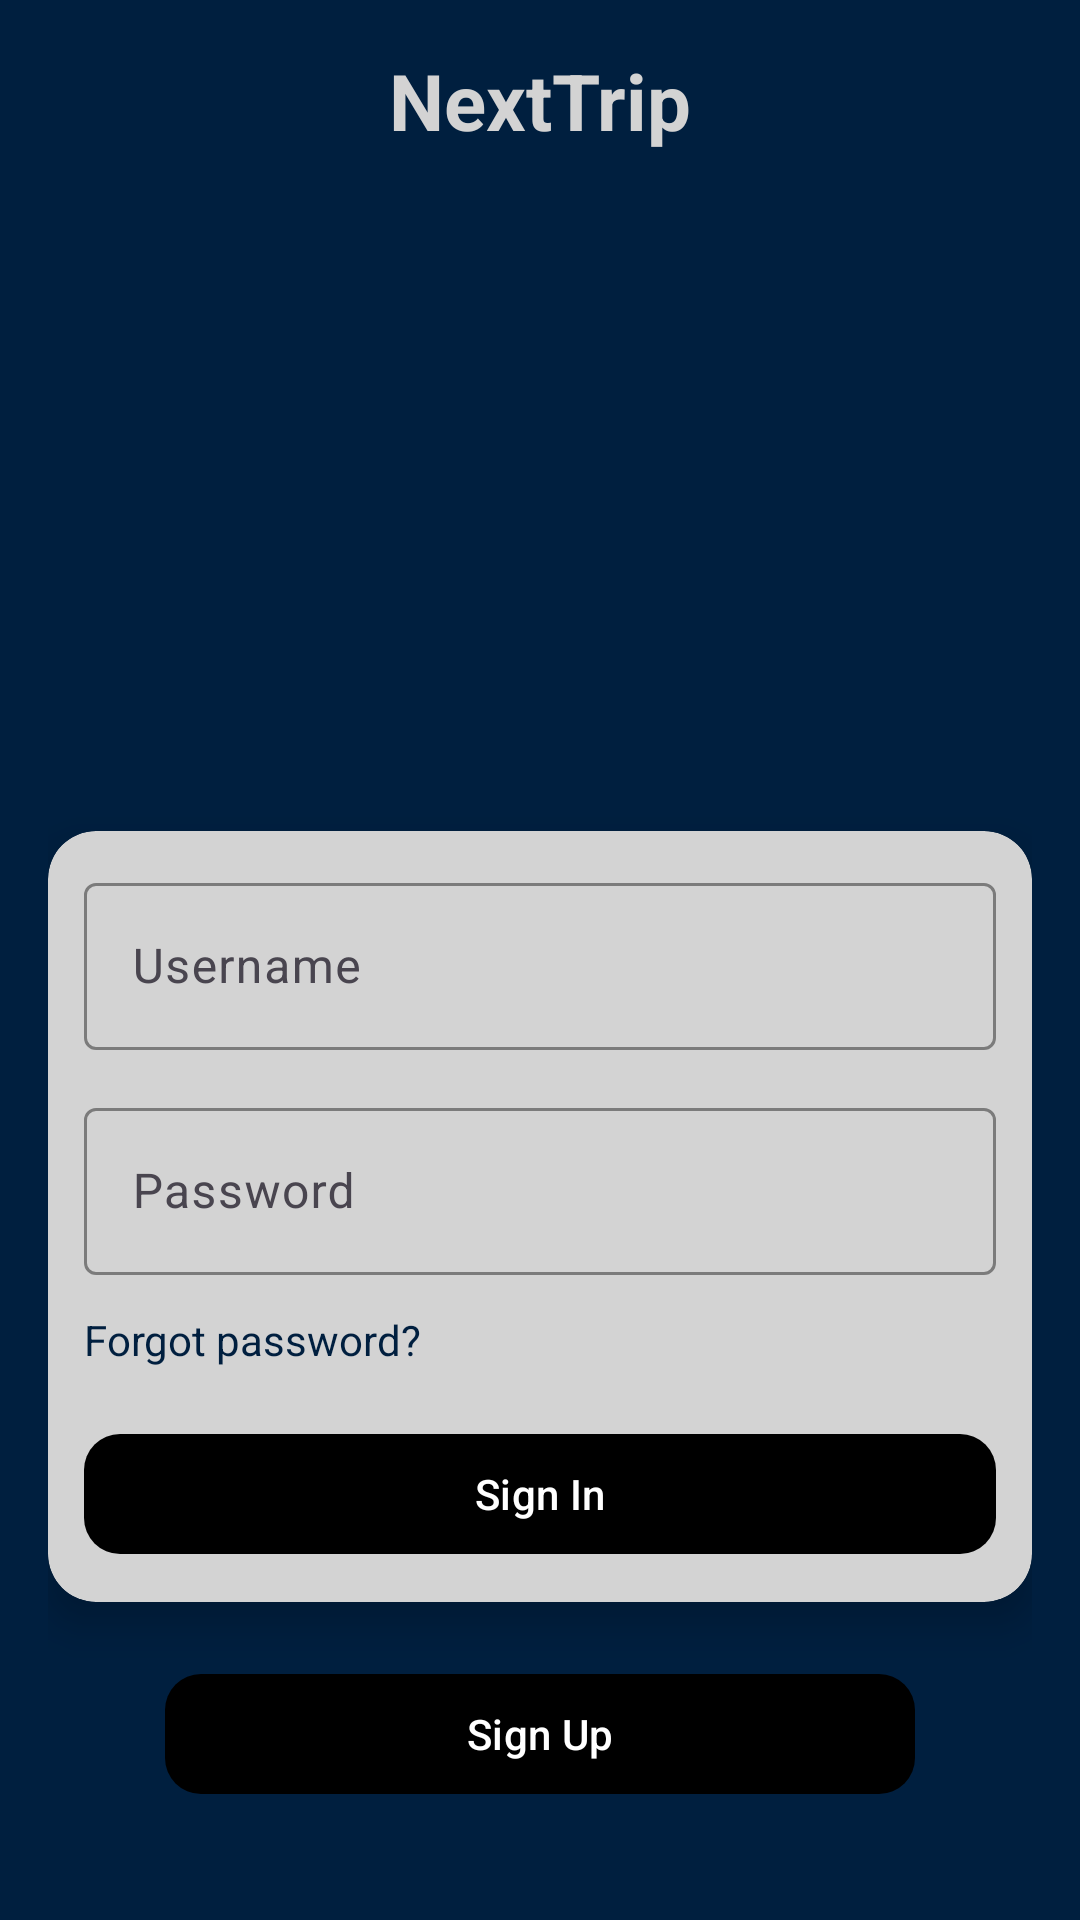

Write the Android layout XML for this screen, with the resource values it uses.
<!-- AndroidManifest.xml: application theme Theme.TravelAppCw -->
<!-- res/layout/login_signup_page.xml -->
<?xml version="1.0" encoding="utf-8"?>
<androidx.constraintlayout.widget.ConstraintLayout
    xmlns:android="http://schemas.android.com/apk/res/android"
    xmlns:app="http://schemas.android.com/apk/res-auto"
    xmlns:tools="http://schemas.android.com/tools"
    android:layout_width="match_parent"
    android:layout_height="match_parent"
    android:padding="16dp"
    android:background="@color/navy_blue"
    tools:context=".LoginSignUpPage">


    <TextView
        android:id="@+id/titleText"
        android:layout_width="wrap_content"
        android:layout_height="wrap_content"
        android:text="NextTrip"
        android:textSize="26sp"
        android:textStyle="bold"
        android:textColor="@color/light_gray"
        app:layout_constraintTop_toTopOf="parent"
        app:layout_constraintStart_toStartOf="parent"
        app:layout_constraintEnd_toEndOf="parent"
        android:paddingBottom="16dp"/>

    
    <ImageView
        android:id="@+id/worldMap"
        android:layout_width="0dp"
        android:layout_height="180dp"
        android:contentDescription="World Map"
        android:scaleType="centerCrop"
    android:adjustViewBounds="true"
    android:src="@drawable/world_map3"
    app:layout_constraintEnd_toEndOf="parent"
    app:layout_constraintStart_toStartOf="parent"
    app:layout_constraintTop_toBottomOf="@id/titleText" />

    
    <View
        android:layout_width="match_parent"
        android:layout_height="30dp"
        app:layout_constraintTop_toBottomOf="@id/worldMap"
        app:layout_constraintStart_toStartOf="parent"
        app:layout_constraintEnd_toEndOf="parent"/>

    
    <androidx.cardview.widget.CardView
        android:id="@+id/loginCard"
        android:layout_width="0dp"
        android:layout_height="wrap_content"
        app:cardCornerRadius="16dp"
        app:cardElevation="8dp"
        app:cardBackgroundColor="@color/light_gray"
        app:layout_constraintTop_toBottomOf="@id/worldMap"
        app:layout_constraintStart_toStartOf="parent"
        app:layout_constraintEnd_toEndOf="parent"
        android:padding="24dp"
        android:layout_marginTop="30dp"> 

        <LinearLayout
            android:layout_width="match_parent"
            android:layout_height="wrap_content"
            android:orientation="vertical"
            android:padding="12dp">

            
            <com.google.android.material.textfield.TextInputLayout
                android:id="@+id/usernameLayout"
                android:layout_width="match_parent"
                android:layout_height="wrap_content"
                android:hint="Username"
                app:hintTextColor="@color/navy_blue"
                app:boxStrokeColor="@color/navy_blue"
                app:boxStrokeWidth="1dp"
                app:boxBackgroundMode="outline">

                <com.google.android.material.textfield.TextInputEditText
                    android:id="@+id/emailInput"
                    android:layout_width="match_parent"
                    android:layout_height="wrap_content"
                    android:textColor="@color/navy_blue"/>
            </com.google.android.material.textfield.TextInputLayout>

            
            <com.google.android.material.textfield.TextInputLayout
                android:id="@+id/passwordLayout"
                android:layout_width="match_parent"
                android:layout_height="wrap_content"
                android:hint="Password"
                app:hintTextColor="@color/navy_blue"
                app:boxStrokeColor="@color/navy_blue"
                app:boxStrokeWidth="1dp"
                app:boxBackgroundMode="outline"
                android:layout_marginTop="14dp">

                <com.google.android.material.textfield.TextInputEditText
                    android:id="@+id/passwordInput"
                    android:layout_width="match_parent"
                    android:layout_height="wrap_content"
                    android:inputType="textPassword"
                    android:textColor="@color/navy_blue"/>
            </com.google.android.material.textfield.TextInputLayout>

            
            <TextView
                android:id="@+id/forgotPassword"
                android:layout_width="wrap_content"
                android:layout_height="wrap_content"
                android:text="Forgot password?"
                android:textSize="14sp"
                android:textColor="@color/navy_blue"
                android:layout_marginTop="12dp"/>

            
            <com.google.android.material.button.MaterialButton
                android:id="@+id/signInButton"
                android:layout_width="match_parent"
                android:layout_height="wrap_content"
                android:text="Sign In"
                app:cornerRadius="12dp"
                app:backgroundTint="@android:color/black"
                android:textColor="@android:color/white"
                android:layout_marginTop="18dp"/>

        </LinearLayout>

    </androidx.cardview.widget.CardView>

    
    <com.google.android.material.button.MaterialButton
        android:id="@+id/signUpButton"
        android:layout_width="250dp"
        android:layout_height="wrap_content"
        android:text="Sign Up"
        app:cornerRadius="12dp"
        app:backgroundTint="@android:color/black"
        android:textColor="@android:color/white"
        app:layout_constraintTop_toBottomOf="@id/loginCard"
        app:layout_constraintStart_toStartOf="parent"
        app:layout_constraintEnd_toEndOf="parent"
        android:layout_marginTop="20dp"/>

</androidx.constraintlayout.widget.ConstraintLayout>
<!-- resources referenced by this layout -->
<resources>
  <color name="light_gray">#D3D3D3</color>
  <color name="navy_blue">#001F3F</color>
  <style name="Theme.TravelAppCw" parent="Base.Theme.TravelAppCw" />
  <style name="Base.Theme.TravelAppCw" parent="Theme.Material3.DayNight.NoActionBar">
          
          
      </style>
</resources>
